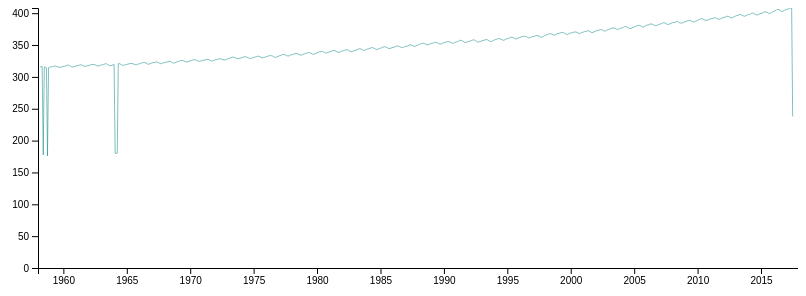
D3 v4 page, settled after 360 driven frames (6 s of simulated time); the page loaded 1 data file(s).



        //Width and height
        var w = 800;
        var h = 300;
        var padding = 40;

        //For converting Dates to strings
  			var formatTime = d3.timeFormat("%Y");

        var dataset, xScale, yScale, line;  //Empty, for now

            var rowConverter = function(d){
              return{
                //Make a new Data object for each year and month
                date: new Date(+d.year, (+d.month - 1)),
                //convert from string to float
                average: parseFloat(d.average)
              };
            }

          d3.csv("monthly_in_situ_co2_mlo.csv", rowConverter, function(data){
               var dataset = data;

               //print data to console as a table for verification
               console.table(dataset, ["date", "average"]);


          xScale = d3.scaleTime()
          .domain([
            d3.min(dataset, function(d){ return d.date; }),
            d3.max(dataset, function(d){ return d.date; })
          ])
          .range([padding ,w]);

          yScale = d3.scaleLinear()
          .domain([0, d3.max(dataset, function(d){ return d.average; })])
          .range([h - padding, 0]);


          				//Define axes
          				xAxis = d3.axisBottom()
          						   .scale(xScale)
          						   .ticks(10)
          						   .tickFormat(formatTime);

          				//Define Y axis
          				yAxis = d3.axisLeft()
          						   .scale(yScale)
          						   .ticks(10);

          //define line generator

          var line = d3.line()
          .defined(function(d){ return d.average >= 0;}) //any average above 0 will be considered defined // ignores months with missing data
          .x(function(d){ return xScale(d.date); })
          .y(function(d){ return yScale(d.average); });

          //create svg element
          var svg = d3.select("body")
          .append("svg")
          .attr("width", w)
          .attr("height", h);

          // create line
          svg.append("path")
          .datum(dataset)
          .attr("class", "line")
          .attr("d", line);

          //Create axes
  				svg.append("g")
  					.attr("class", "axis")
  					.attr("transform", "translate(0," + (h - padding) + ")")
  					.call(xAxis);

  				svg.append("g")
  					.attr("class", "axis")
  					.attr("transform", "translate(" + padding + ",0)")
  					.call(yAxis);


        });
        

### data: monthly_in_situ_co2_mlo.csv
year, month, average
1958, 1, -99.99
1958, 2, -99.99
1958, 3, 315.2
1958, 4, 316.2
1958, 5, 316.2
1958, 6, 177.5
1958, 7, 315.5
1958, 8, 315.3
1958, 9, 314.4
1958, 10, 176
1958, 11, 314.4
1958, 12, 315.1
1959, 1, 315.6
1959, 2, 316.1
1959, 3, 316.1
1959, 4, 316.7
1959, 5, 317
1959, 6, 317.1
1959, 7, 316.2
1959, 8, 315.4
1959, 9, 315.1
1959, 10, 314.8
1959, 11, 315.7
1959, 12, 316
1960, 1, 316.5
1960, 2, 316.8
1960, 3, 317.1
1960, 4, 317.9
1960, 5, 318.5
1960, 6, 318.4
1960, 7, 317.7
1960, 8, 316.5
1960, 9, 315.6
1960, 10, 315.4
1960, 11, 316
1960, 12, 316.6
1961, 1, 317
1961, 2, 317.5
1961, 3, 317.9
1961, 4, 318.4
1961, 5, 319.1
1961, 6, 318.7
1961, 7, 318.2
1961, 8, 317.3
1961, 9, 316.4
1961, 10, 316.7
1961, 11, 317.1
1961, 12, 317.5
1962, 1, 318
1962, 2, 318.3
1962, 3, 319
1962, 4, 319.4
1962, 5, 319.7
1962, 6, 319.5
1962, 7, 319.1
1962, 8, 318
1962, 9, 317.5
1962, 10, 317
1962, 11, 317.7
1962, 12, 318.2
... 660 more rows